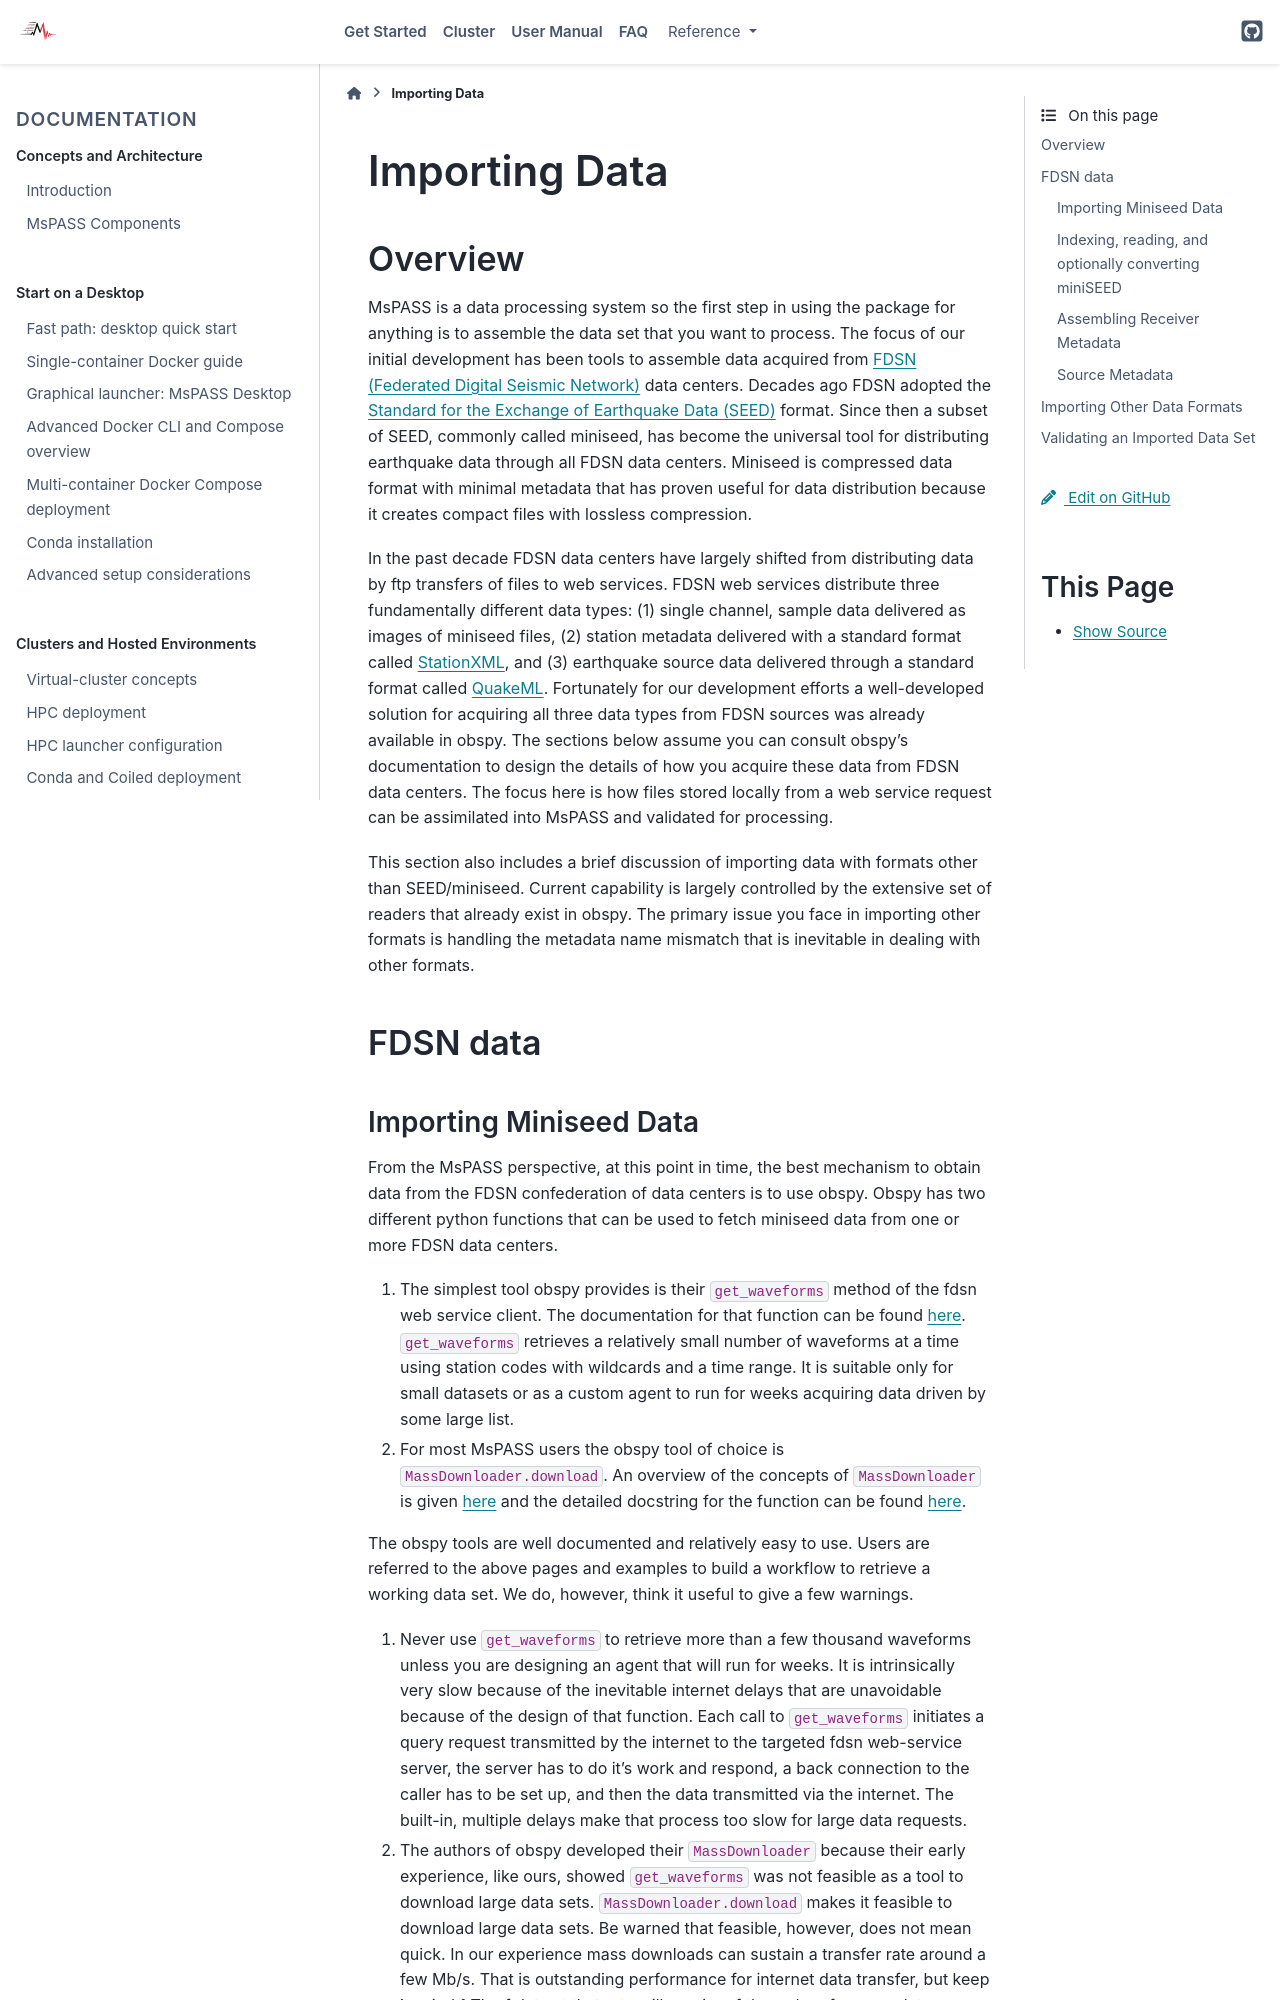

repository: mspass-team/mspass · page: user_manual/importing_data.html · generator: sphinx

.. _importing_data:

Importing Data
=================
Overview
~~~~~~~~~~~~
MsPASS is a data processing system so the first step in using
the package for anything is to assemble the data set that you
want to process.   The focus of our initial development has been
tools to assemble data acquired from `FDSN (Federated Digital
Seismic Network) <https://www.fdsn.org/>`__
data centers.  Decades ago FDSN adopted the
`Standard for the Exchange of Earthquake Data (SEED) <http://www.fdsn.org/pdf/SEEDManual_V2.4.pdf>`__
format.   Since then a subset of SEED, commonly called miniseed,
has become the universal tool for distributing earthquake data through
all FDSN data centers.   Miniseed is compressed data format with
minimal metadata that has proven useful for data distribution because it
creates compact files with lossless compression.

In the past decade FDSN data centers have largely shifted from distributing data
by ftp transfers of files to web services.  FDSN web services
distribute three fundamentally different data types:
(1) single channel, sample data delivered as images of miniseed files,
(2) station metadata delivered with a standard format called
`StationXML <https://www.fdsn.org/xml/station/>`__, and
(3) earthquake source data delivered through a standard format called
`QuakeML <https://earthquake.usgs.gov/earthquakes/feed/v1.0/quakeml.php>`__.
Fortunately for our development efforts a well-developed solution for
acquiring all three data types from FDSN sources was already available in
obspy.   The sections below assume you can consult obspy's
documentation to design the details of how you acquire these data from
FDSN data centers.   The focus here is how files stored locally from a
web service request can be assimilated into MsPASS and validated for
processing.

This section also includes a brief discussion of importing data with
formats other than SEED/miniseed.  Current capability is largely controlled
by the extensive set of readers that already exist in obspy.  The primary
issue you face in importing other formats is handling the metadata name
mismatch that is inevitable in dealing with other formats.

FDSN data
~~~~~~~~~~~~~
